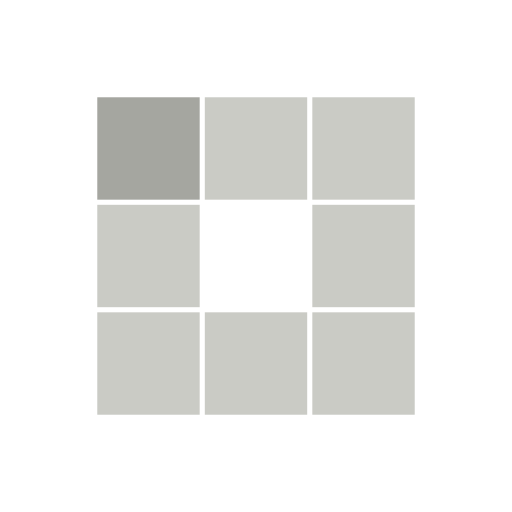
t = 0.00 s
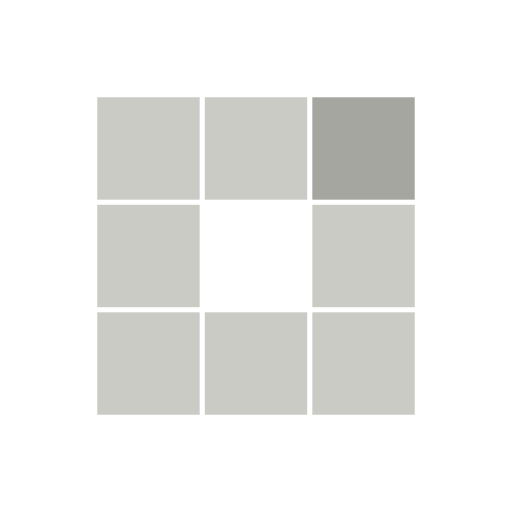
t = 0.50 s
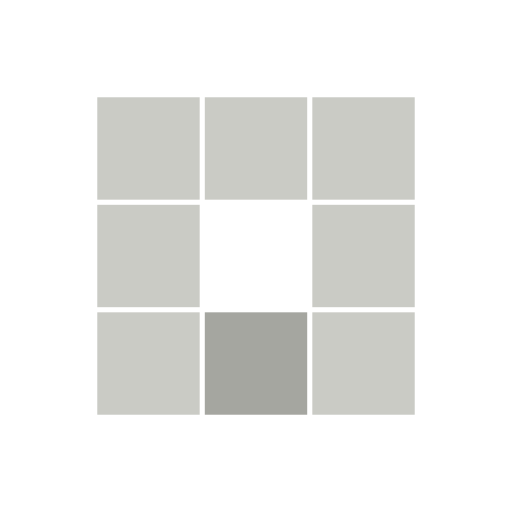
t = 1.00 s
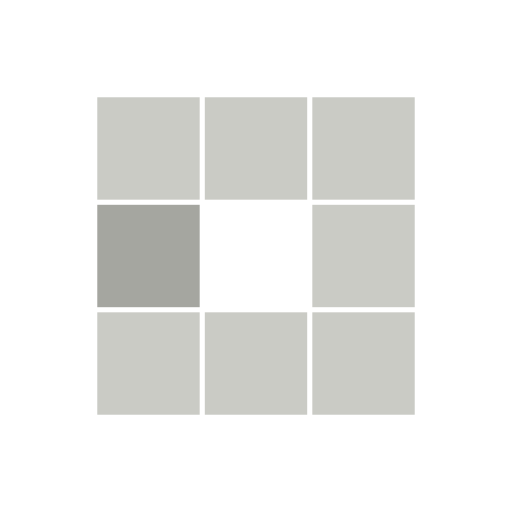
t = 1.50 s
t = 2.00 s: frame unchanged from t = 0.50 s, image omitted
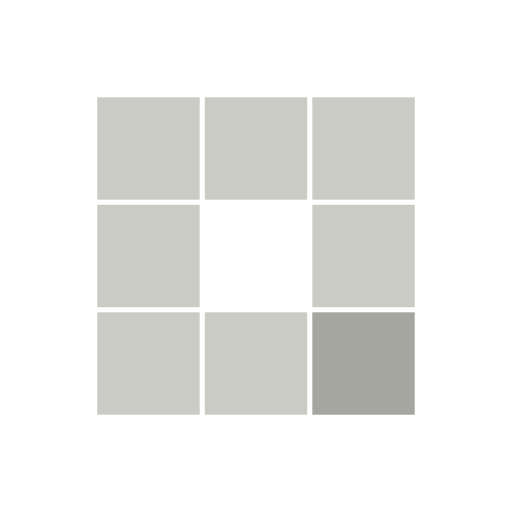
t = 2.45 s

The animated SVG that drew these frames (rendered in a browser with its animation timeline set to each time). Animation: 8 SMIL elements (animate=8); one cycle of 3.00 s, repeats indefinitely.

<svg class="lds-blocks" width="200px"  height="200px"  xmlns="http://www.w3.org/2000/svg" xmlns:xlink="http://www.w3.org/1999/xlink" viewBox="0 0 100 100" preserveAspectRatio="xMidYMid" style="background: none;"><rect x="19" y="19" width="20" height="20" fill="#cacbc5">
  <animate attributeName="fill" values="#a5a6a0;#cacbc5;#cacbc5" keyTimes="0;0.125;1" dur="1.6s" repeatCount="indefinite" begin="0s" calcMode="discrete"></animate>
</rect><rect x="40" y="19" width="20" height="20" fill="#cacbc5">
  <animate attributeName="fill" values="#a5a6a0;#cacbc5;#cacbc5" keyTimes="0;0.125;1" dur="1.6s" repeatCount="indefinite" begin="0.2s" calcMode="discrete"></animate>
</rect><rect x="61" y="19" width="20" height="20" fill="#cacbc5">
  <animate attributeName="fill" values="#a5a6a0;#cacbc5;#cacbc5" keyTimes="0;0.125;1" dur="1.6s" repeatCount="indefinite" begin="0.4s" calcMode="discrete"></animate>
</rect><rect x="19" y="40" width="20" height="20" fill="#cacbc5">
  <animate attributeName="fill" values="#a5a6a0;#cacbc5;#cacbc5" keyTimes="0;0.125;1" dur="1.6s" repeatCount="indefinite" begin="1.4000000000000001s" calcMode="discrete"></animate>
</rect><rect x="61" y="40" width="20" height="20" fill="#cacbc5">
  <animate attributeName="fill" values="#a5a6a0;#cacbc5;#cacbc5" keyTimes="0;0.125;1" dur="1.6s" repeatCount="indefinite" begin="0.6000000000000001s" calcMode="discrete"></animate>
</rect><rect x="19" y="61" width="20" height="20" fill="#cacbc5">
  <animate attributeName="fill" values="#a5a6a0;#cacbc5;#cacbc5" keyTimes="0;0.125;1" dur="1.6s" repeatCount="indefinite" begin="1.2000000000000002s" calcMode="discrete"></animate>
</rect><rect x="40" y="61" width="20" height="20" fill="#cacbc5">
  <animate attributeName="fill" values="#a5a6a0;#cacbc5;#cacbc5" keyTimes="0;0.125;1" dur="1.6s" repeatCount="indefinite" begin="1s" calcMode="discrete"></animate>
</rect><rect x="61" y="61" width="20" height="20" fill="#cacbc5">
  <animate attributeName="fill" values="#a5a6a0;#cacbc5;#cacbc5" keyTimes="0;0.125;1" dur="1.6s" repeatCount="indefinite" begin="0.8s" calcMode="discrete"></animate>
</rect></svg>
